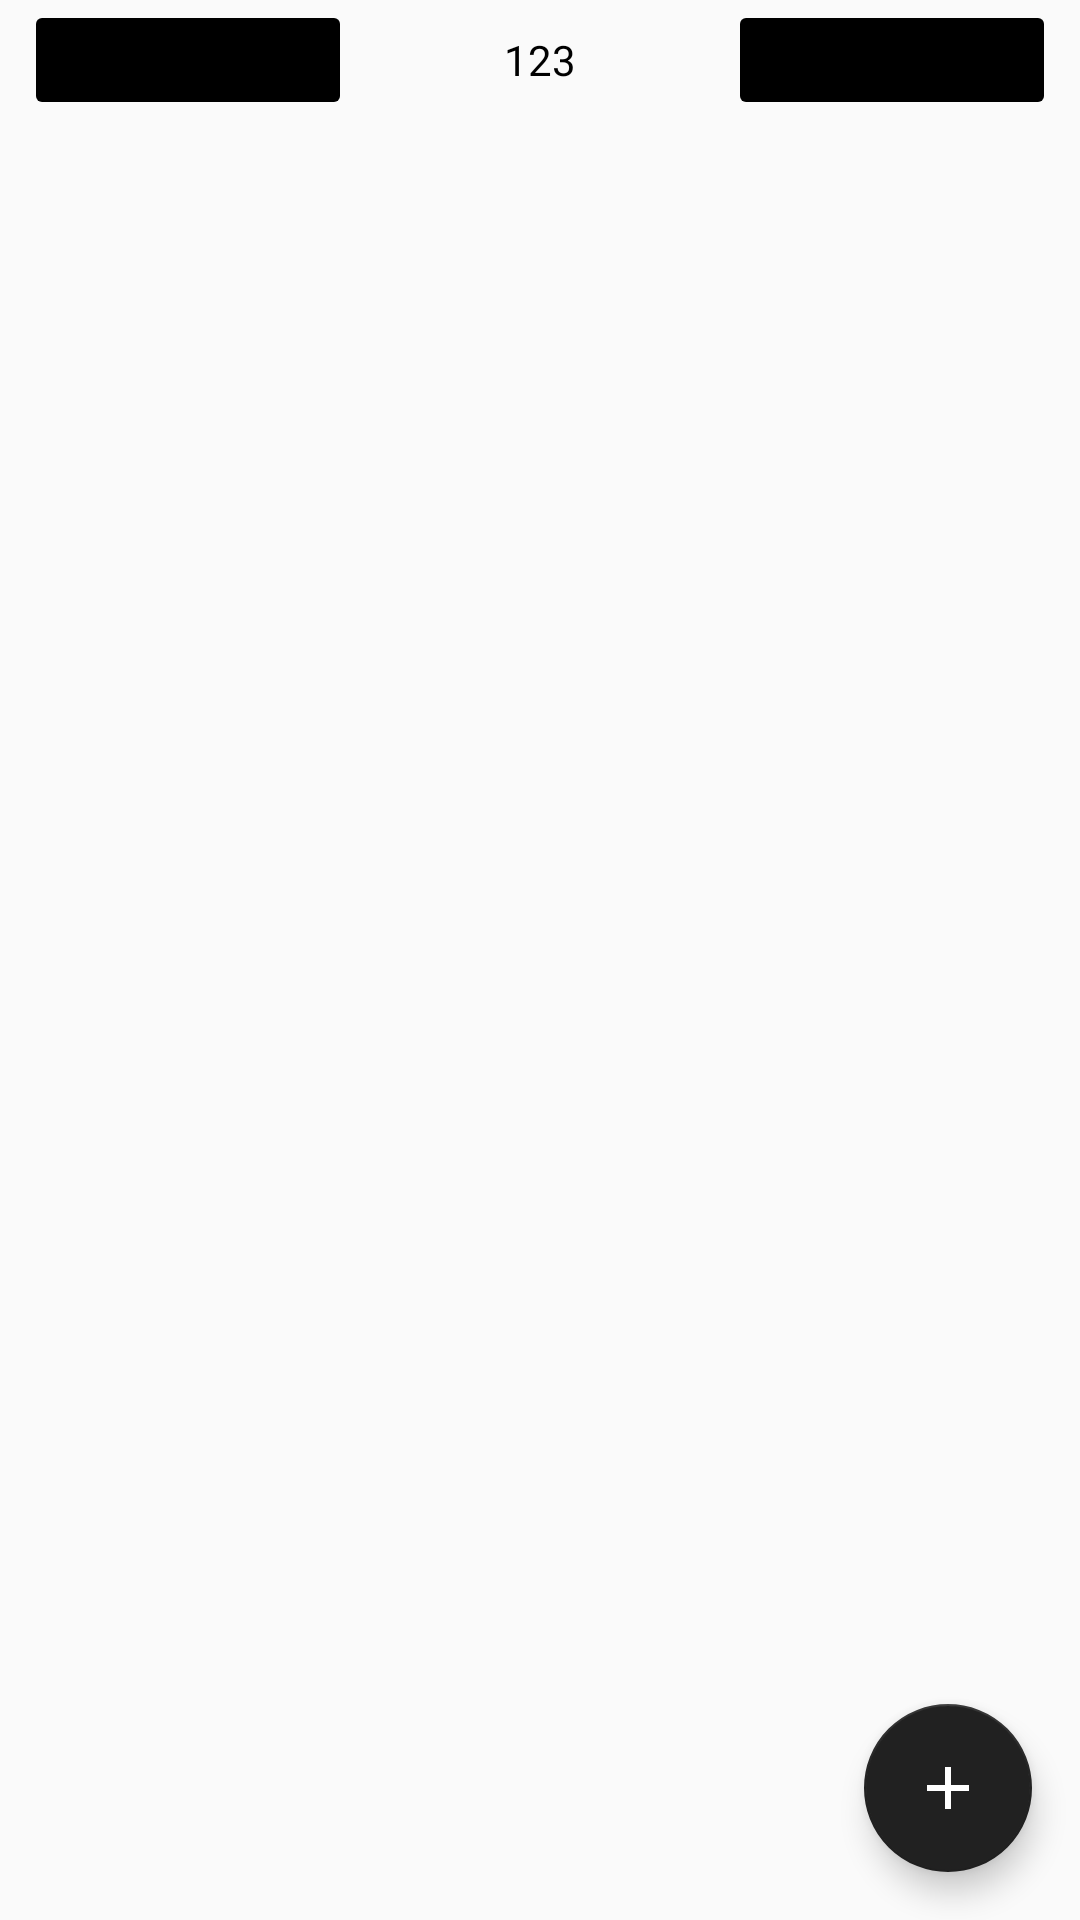

Android layout source for this screen:
<!-- AndroidManifest.xml: application theme AppTheme -->
<!-- res/layout/fragment_task_list.xml -->
<?xml version="1.0" encoding="utf-8"?>
<androidx.constraintlayout.widget.ConstraintLayout xmlns:android="http://schemas.android.com/apk/res/android"
    xmlns:app="http://schemas.android.com/apk/res-auto"
    android:layout_width="match_parent"
    android:layout_height="match_parent">

    <ImageButton
        android:id="@+id/taskListFragmentDayBackIB"
        android:layout_width="0dp"
        android:layout_height="40dp"
        android:src="@drawable/ic_chevron_left_black_24dp"
        android:backgroundTint="@color/colorPrimary"
        android:layout_margin="8dp"
        app:layout_constraintBottom_toTopOf="@id/taskListFragmentRV"
        app:layout_constraintLeft_toLeftOf="parent"
        app:layout_constraintRight_toLeftOf="@id/taskListFragmentTitle"
        app:layout_constraintTop_toTopOf="parent" />

    <TextView
        android:id="@+id/taskListFragmentTitle"
        android:layout_width="0dp"
        android:layout_height="0dp"
        android:text="123"
        android:gravity="center_vertical|center_horizontal"
        app:layout_constraintBottom_toBottomOf="@id/taskListFragmentDayBackIB"
        app:layout_constraintLeft_toRightOf="@id/taskListFragmentDayBackIB"
        app:layout_constraintRight_toLeftOf="@id/taskListFragmentDayForwardIB"
        app:layout_constraintTop_toTopOf="parent" />

    <ImageButton
        android:id="@+id/taskListFragmentDayForwardIB"
        android:layout_width="0dp"
        android:layout_height="40dp"
        android:layout_margin="8dp"
        android:src="@drawable/ic_chevron_right_black_24dp"
        android:backgroundTint="@color/colorPrimary"
        app:layout_constraintBottom_toTopOf="@id/taskListFragmentRV"
        app:layout_constraintLeft_toRightOf="@id/taskListFragmentTitle"
        app:layout_constraintRight_toRightOf="parent"
        app:layout_constraintTop_toTopOf="parent" />

    <androidx.recyclerview.widget.RecyclerView
        android:id="@+id/taskListFragmentRV"
        android:layout_width="0dp"
        android:layout_height="0dp"
        android:clipToPadding="false"
        android:paddingBottom="500dp"
        app:layout_constraintBottom_toBottomOf="parent"
        app:layout_constraintLeft_toLeftOf="parent"
        app:layout_constraintRight_toRightOf="parent"
        app:layout_constraintTop_toBottomOf="@id/taskListFragmentTitle" />

    <com.google.android.material.floatingactionbutton.FloatingActionButton
        android:id="@+id/taskListFragmentFAB"
        android:layout_width="wrap_content"
        android:layout_height="wrap_content"
        android:layout_margin="16dp"
        android:clickable="true"
        android:focusable="true"
        android:src="@drawable/ic_add_black_24dp"
        app:layout_constraintBottom_toBottomOf="parent"
        app:layout_constraintRight_toRightOf="parent" />
</androidx.constraintlayout.widget.ConstraintLayout>
<!-- resources referenced by this layout -->
<resources>
  <color name="colorPrimary">#000</color>
  <!-- drawable ic_add_black_24dp (drawable) -->
  <vector android:height="24dp" android:tint="#FF6B68"
      android:viewportHeight="24.0" android:viewportWidth="24.0"
      android:width="24dp" xmlns:android="http://schemas.android.com/apk/res/android">
      <path android:fillColor="#FF000000" android:pathData="M19,13h-6v6h-2v-6H5v-2h6V5h2v6h6v2z"/>
  </vector>
  <style name="AppTheme" parent="Theme.AppCompat.Light.NoActionBar">
          
          <item name="colorPrimary">@color/colorPrimary</item>
          <item name="colorPrimaryDark">@color/colorPrimaryDark</item>
          <item name="colorAccent">@color/colorAccent</item>
          <item name="android:textColor">@color/colorBlack</item>
          <item name="android:tint">@color/colorWhite</item>
      </style>
  <color name="colorPrimaryDark">#000</color>
  <color name="colorAccent">#212121</color>
  <color name="colorBlack">#000</color>
  <color name="colorWhite">#FFF</color>
</resources>
